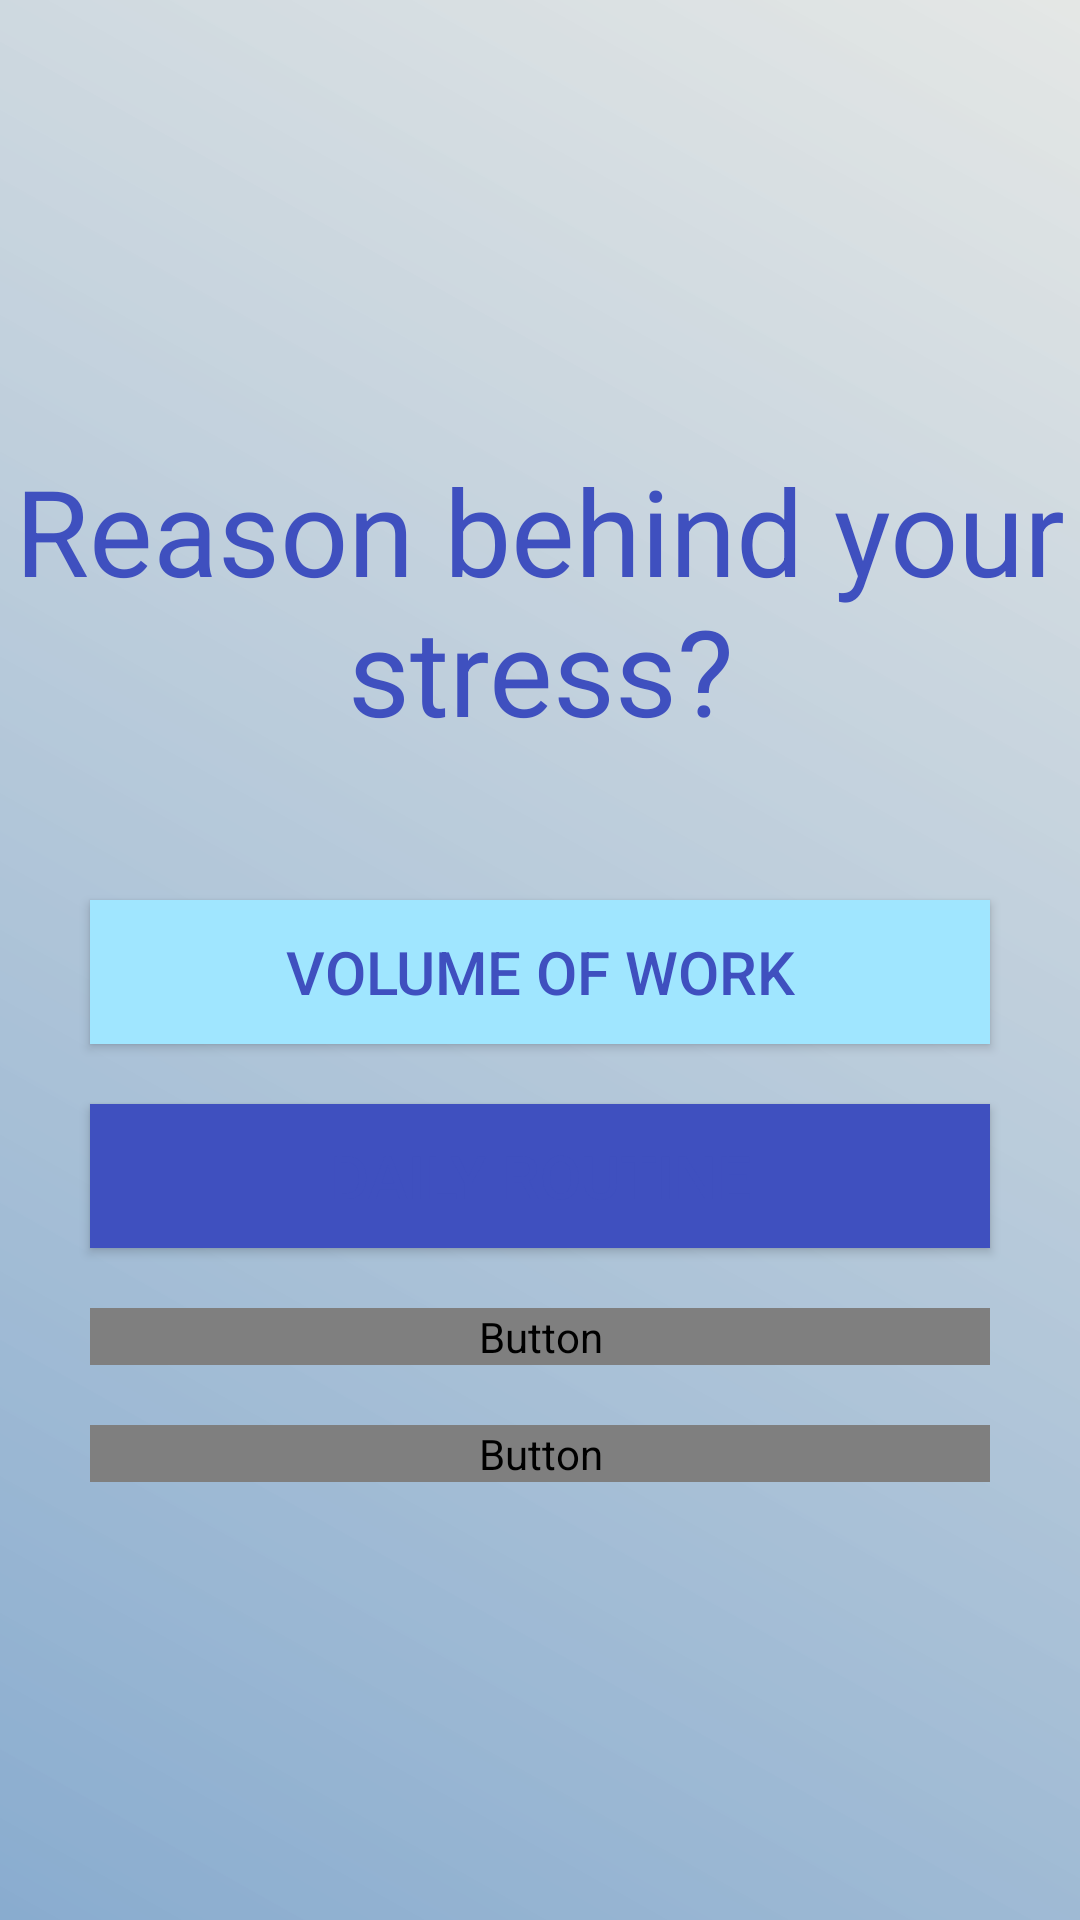

Android layout source for this screen:
<!-- AndroidManifest.xml: application theme Theme.MyApplication -->
<!-- res/layout/activity_page6.xml -->
<?xml version="1.0" encoding="utf-8"?>
<LinearLayout xmlns:android="http://schemas.android.com/apk/res/android"
    xmlns:app="http://schemas.android.com/apk/res-auto"
    xmlns:tools="http://schemas.android.com/tools"
    android:layout_width="match_parent"
    android:layout_height="match_parent"
    android:orientation="vertical"
    android:background="@drawable/custombg"
    tools:context=".page6">

    <TextView
        android:layout_width="match_parent"
        android:layout_height="wrap_content"
        android:text="Reason behind your stress?"
        android:gravity="center"
        android:layout_marginTop="150dp"
        android:textSize="40dp"
        android:textColor="#3F50BF"/>

    <Button
        android:layout_width="match_parent"
        android:layout_height="wrap_content"
        android:layout_marginTop="50dp"
        android:text="Volume of Work"
        android:background="#a0e6ff"
        android:textSize="20dp"
        android:textColor="@color/purple_500"
        android:layout_marginLeft="30dp"
        android:layout_marginRight="30dp"
        android:id="@+id/btnvol"/>
    <Button
        android:layout_width="match_parent"
        android:layout_height="wrap_content"
        android:layout_marginTop="20dp"
        android:text="Daily Routine"
        android:background="#3F50BF"
        android:textColor="@color/purple_500"
        android:textSize="20dp"
        android:layout_marginLeft="30dp"
        android:layout_marginRight="30dp"
        android:id="@+id/btndaily"/>
    <Button
        android:layout_width="match_parent"
        android:layout_height="wrap_content"
        android:layout_marginTop="20dp"
        android:text="Work Environment"
        android:textSize="20dp"
        android:textColor="@drawable/buttontextcolor"
        android:layout_marginLeft="30dp"
        android:layout_marginRight="30dp"
        android:id="@+id/btnwork"/>
    <Button
        android:layout_width="match_parent"
        android:layout_height="wrap_content"
        android:layout_marginTop="20dp"
        android:text="Health Issuse"
        android:textSize="20dp"
        android:textColor="@drawable/buttontextcolor"
        android:layout_marginLeft="30dp"
        android:layout_marginRight="30dp"
        android:id="@+id/btnhealth"/>


</LinearLayout>
<!-- resources referenced by this layout -->
<resources>
  <color name="purple_500">#3F50BF</color>
  <!-- drawable buttontextcolor (drawable) -->
  <?xml version="1.0" encoding="utf-8"?>
  <layer-list xmlns:android="http://schemas.android.com/apk/res/android">
      
      <item android:left="3dp" android:top="0dp">
          <shape>
              <solid android:color="@android:color/darker_gray" />
              <corners android:radius="25dp" />
          </shape>
      </item>
      <item android:bottom="5dp" android:right="5dp">
          <shape>
              <solid android:color="@android:color/white" />
              <corners android:radius="20dp" />
          </shape>
      </item>
  </layer-list>
  <!-- drawable custombg (drawable) -->
  <?xml version="1.0" encoding="utf-8"?>
  <shape xmlns:android="http://schemas.android.com/apk/res/android"
      android:shape="rectangle">
      <gradient
          android:startColor="#89ACCF"
          android:endColor="#DAE0E3E1"
          android:angle="45" />
  </shape>
  <style name="Theme.MyApplication" parent="Theme.MaterialComponents.DayNight.DarkActionBar">
          
          <item name="colorPrimary">#FFFFFFFF</item>
          <item name="colorPrimaryVariant">@color/purple_700</item>
          <item name="colorOnPrimary">@color/white</item>
          
          <item name="colorSecondary">@color/teal_200</item>
          <item name="colorSecondaryVariant">@color/teal_700</item>
          <item name="colorOnSecondary">@color/black</item>
          
          <item name="android:statusBarColor" tools:targetApi="l">?attr/colorPrimaryVariant</item>
          
      </style>
  <color name="purple_700">#FF3700B3</color>
  <color name="white">#FFFFFFFF</color>
  <color name="teal_200">#FF03DAC5</color>
  <color name="teal_700">#FF018786</color>
  <color name="black">#FF000000</color>
</resources>
